3-way image classification set "data" from GitHub (chamudithaNinety9/ResearchProject); label vocabulary: fox, leopard, wild boar.

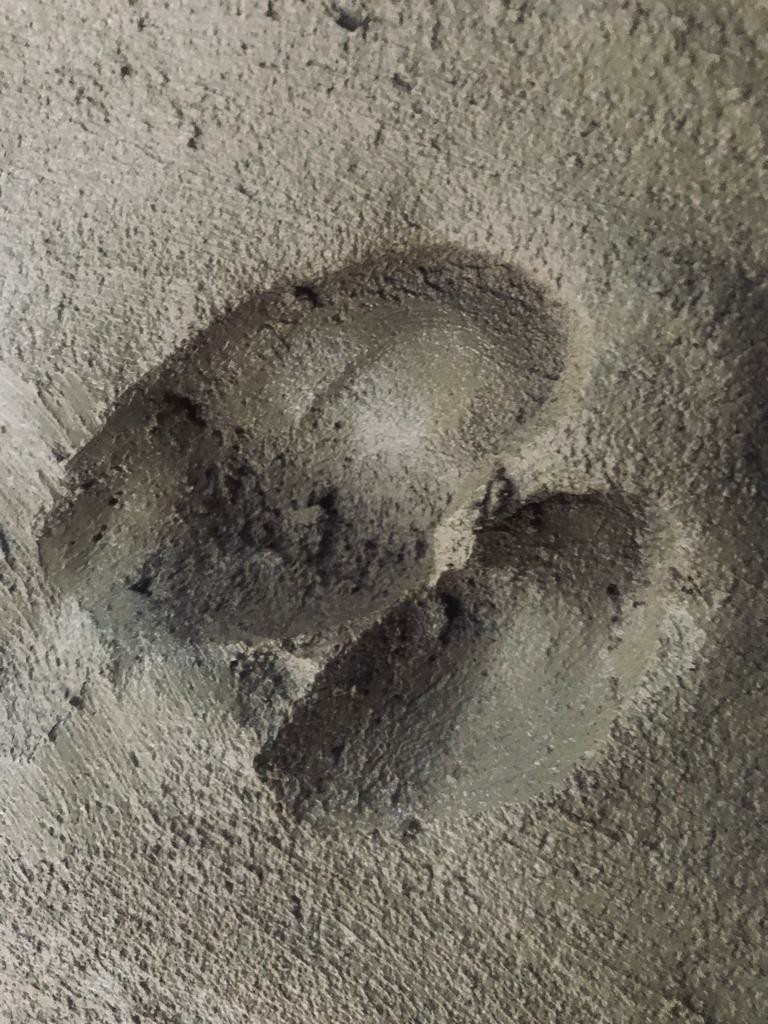
Label: wild boar

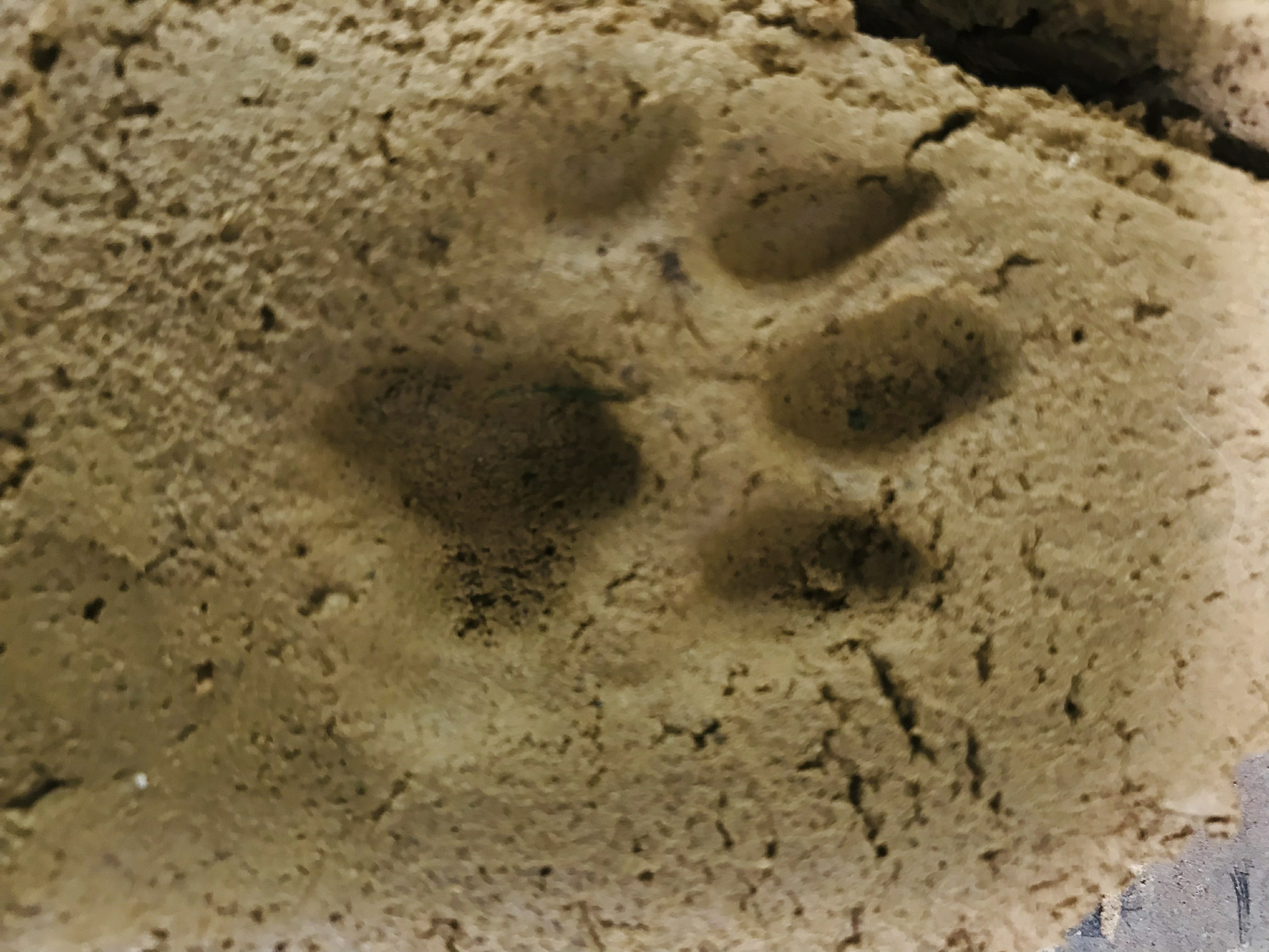
Label: leopard

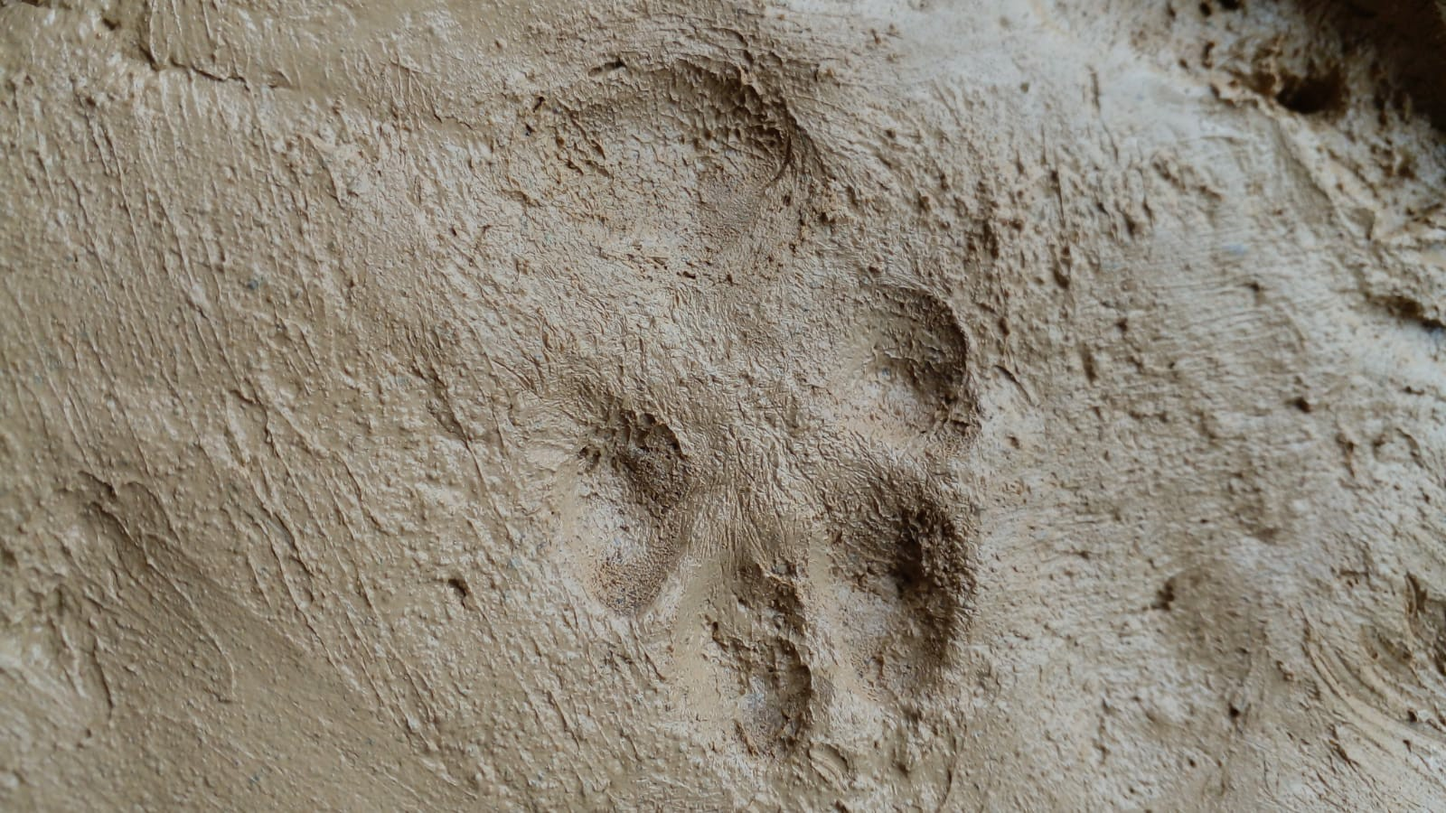
Label: fox

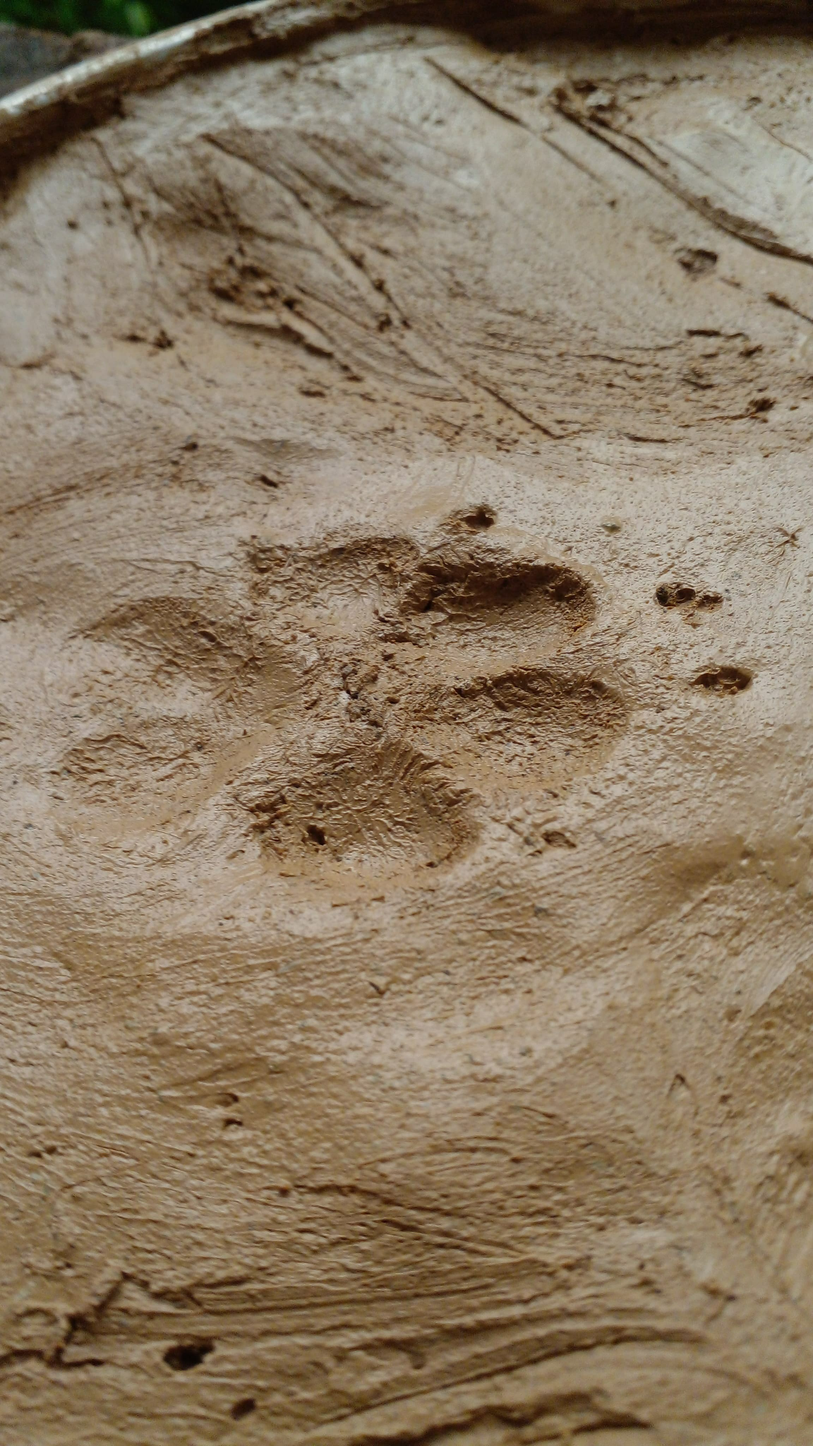
Label: fox

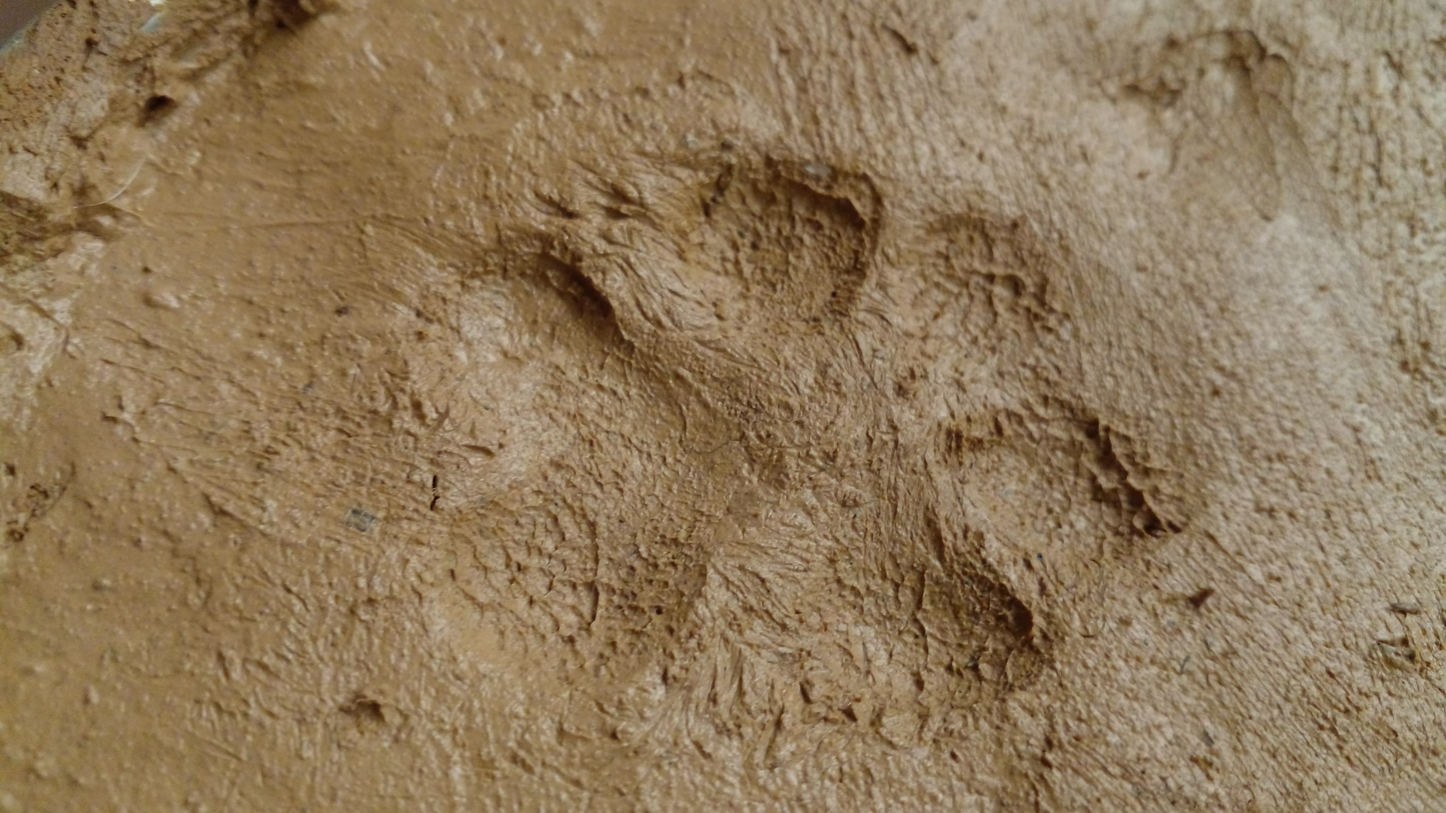
Label: fox

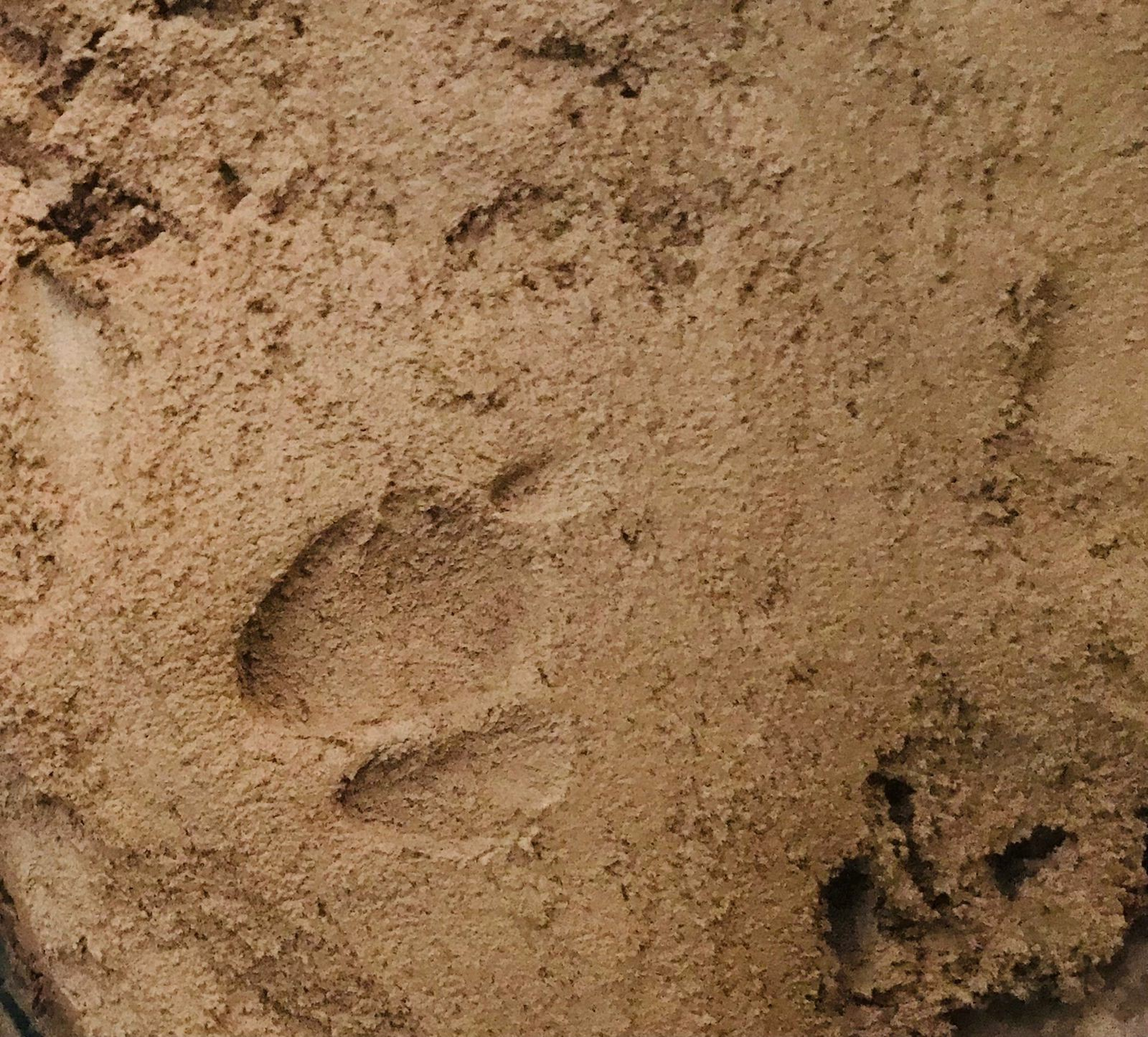
Label: wild boar
